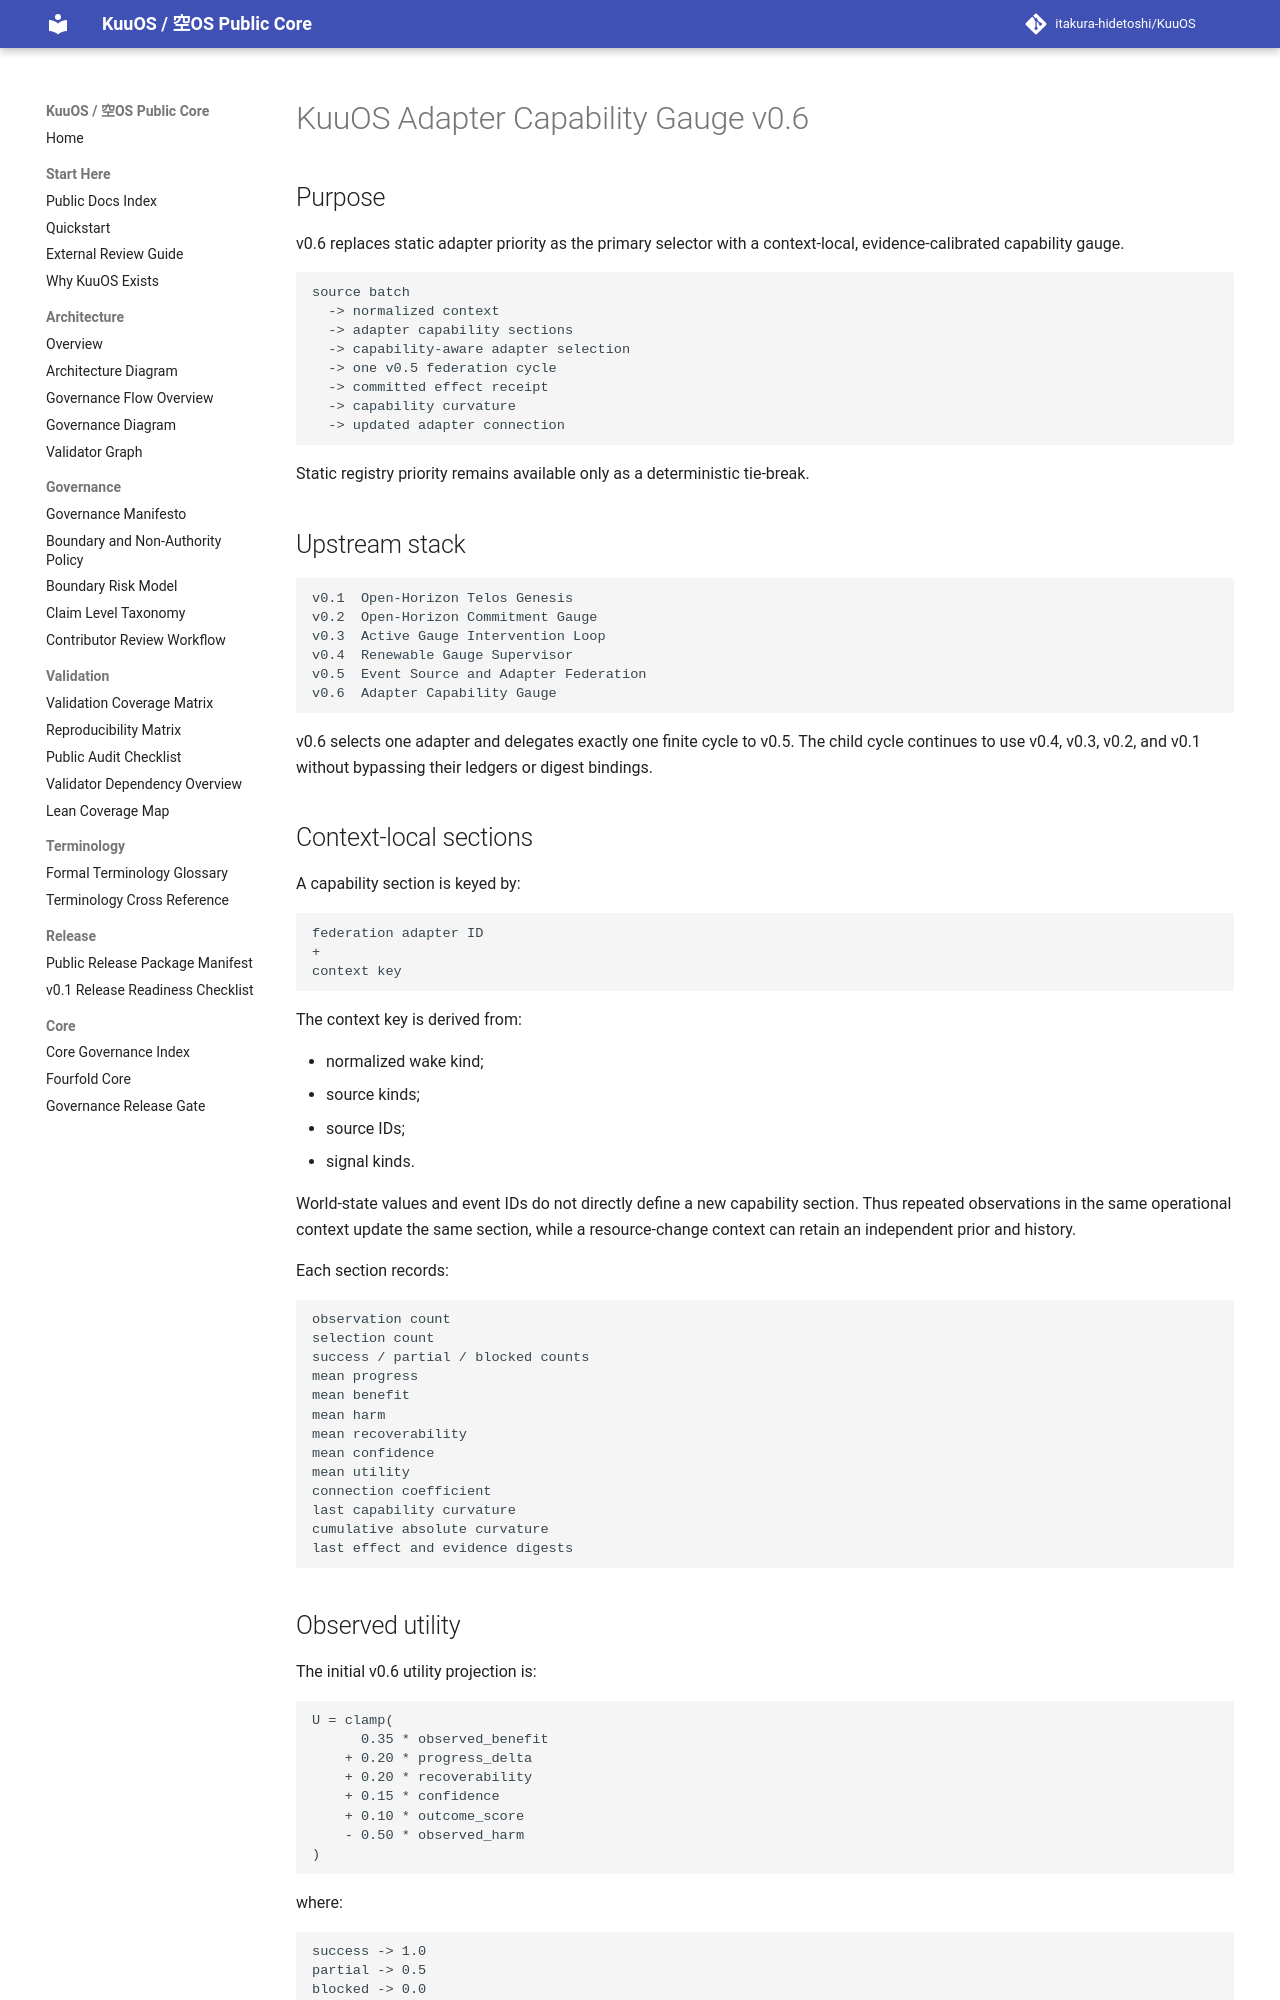

repository: itakura-hidetoshi/KuuOS · page: KUUOS_ADAPTER_CAPABILITY_GAUGE_v0_6/index.html · generator: mkdocs

# KuuOS Adapter Capability Gauge v0.6

## Purpose

v0.6 replaces static adapter priority as the primary selector with a context-local,
evidence-calibrated capability gauge.

```text
source batch
  -> normalized context
  -> adapter capability sections
  -> capability-aware adapter selection
  -> one v0.5 federation cycle
  -> committed effect receipt
  -> capability curvature
  -> updated adapter connection
```

Static registry priority remains available only as a deterministic tie-break.

## Upstream stack

```text
v0.1  Open-Horizon Telos Genesis
v0.2  Open-Horizon Commitment Gauge
v0.3  Active Gauge Intervention Loop
v0.4  Renewable Gauge Supervisor
v0.5  Event Source and Adapter Federation
v0.6  Adapter Capability Gauge
```

v0.6 selects one adapter and delegates exactly one finite cycle to v0.5. The child
cycle continues to use v0.4, v0.3, v0.2, and v0.1 without bypassing their ledgers or
digest bindings.

## Context-local sections

A capability section is keyed by:

```text
federation adapter ID
+
context key
```

The context key is derived from:

- normalized wake kind;
- source kinds;
- source IDs;
- signal kinds.

World-state values and event IDs do not directly define a new capability section.
Thus repeated observations in the same operational context update the same section,
while a resource-change context can retain an independent prior and history.

Each section records:

```text
observation count
selection count
success / partial / blocked counts
mean progress
mean benefit
mean harm
mean recoverability
mean confidence
mean utility
connection coefficient
last capability curvature
cumulative absolute curvature
last effect and evidence digests
```

## Observed utility

The initial v0.6 utility projection is:

```text
U = clamp(
      0.35 * observed_benefit
    + 0.20 * progress_delta
    + 0.20 * recoverability
    + 0.15 * confidence
    + 0.10 * outcome_score
    - 0.50 * observed_harm
)
```

where:

```text
success -> 1.0
partial -> 0.5
blocked -> 0.0
```

This is a calibration coordinate, not a declaration of truth or general competence.
It applies only to the adapter and context section that produced the effect.
